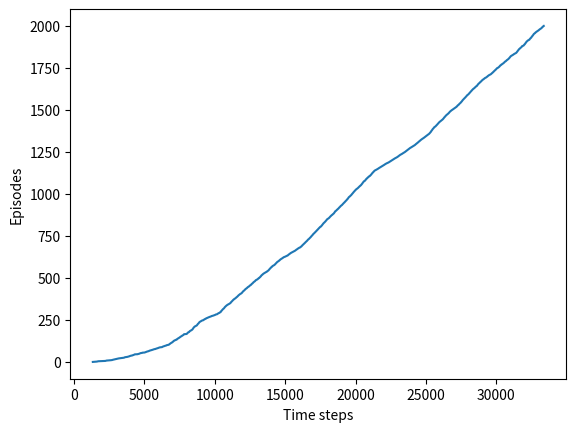

The matplotlib source for this figure:
import numpy as np
import matplotlib.pyplot as plt

n_episodes = 2000

alpha = 0.5
epsilon = 0.1
gamma = 1

n_rows = 7
n_columns = 10
n_actions = 9
Q = np.zeros((n_actions, n_rows, n_columns))
# one array for each action
# define as up, up-right, right, ..., left, up-left, stay still in that order

start_row = 3
start_col = 0
terminal_row = 3
terminal_col = 7


def move(a, r, c):
    if a == 0:
        # up
        return max(r - 1, 0), c
    elif a == 1:
        # up-right
        return max(r - 1, 0), min(c + 1, n_columns - 1)
    elif a == 2:
        # right
        return r, min(c + 1, n_columns - 1)
    elif a == 3:
        # down-right
        return min(r + 1, n_rows - 1), min(c + 1, n_columns - 1)
    elif a == 4:
        # down
        return min(r + 1, n_rows - 1), c
    elif a == 5:
        # down-left
        return min(r + 1, n_rows - 1), max(c - 1, 0)
    elif a == 6:
        # left
        return r, max(c - 1, 0)
    elif a == 7:
        # up-left
        return max(r - 1, 0), min(c + 1, n_columns - 1)
    elif a == 8:
        return r, c

    else:
        print("problem with the action")
        exit()


def add_wind(r, c):
    if c in [3, 4, 5, 8]:
        return max(r - 1, 0)
    elif c in [6, 7]:
        return max(r - 2, 0)
    else:
        return r


def is_terminal(r, c):
    if (r == terminal_row) & (c == terminal_col):
        return True
    else:
        return False


steps_record = []
# Loop for each episode
for n in range(n_episodes):
    n_steps = 0
    # initialise S
    row = start_row
    col = start_col

    # Choose A from S (e-greedy)
    # np.argmax chooses first action (here it is up) and this would result in us never reaching the goal
    # this instead picks randomly between all possible actions of the same value
    # might want to also look at using np.is close(b, b.max()) instead of b == b.max()
    if np.random.binomial(1, epsilon) == 1:
        action = np.random.choice(list(range(n_actions)))
    else:
        action = np.random.choice(np.flatnonzero(Q[:, row, col] == Q[:, row, col].max()))

    # Loop for each step of the episode
    terminal = False
    while not terminal:

        old_action = action
        old_row = row
        old_col = col
        # Take action A, observe S`
        row, col = move(action, row, col)
        row = add_wind(row, col)

        # Observe R
        if is_terminal(row, col):
            R = 0
        else:
            R = -1

        # Choose A` from S`
        if np.random.binomial(1, epsilon) == 1:
            action = np.random.choice(list(range(n_actions)))
        else:
            action = np.random.choice(np.flatnonzero(Q[:, row, col] == Q[:, row, col].max()))

        Q[old_action, old_row, old_col] = Q[old_action, old_row, old_col] + (
                    alpha * (R + (gamma * Q[action, row, col]) - Q[old_action, old_row, old_col]))

        terminal = is_terminal(row, col)
        n_steps += 1
    steps_record.append(n_steps)

print(f"{np.mean(steps_record)} average steps")
print(f"{np.mean(steps_record[900:])} average of last 900 steps")
print(f"{np.min(steps_record)} lowest number of steps")
steps = np.add.accumulate(steps_record)

plt.plot(steps, np.arange(1, len(steps) + 1))
plt.xlabel('Time steps')
plt.ylabel('Episodes')
plt.show()
